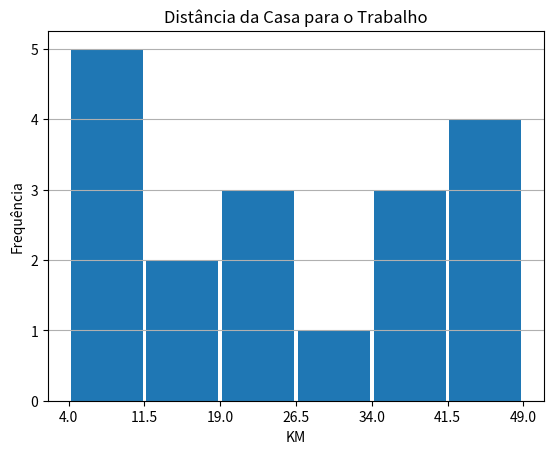

Recreate this plot in Python.
import pandas as pd
import matplotlib.pyplot as plt 

km = pd.Series([4,6,6,7,11,13,18,21,24,26,27,35,36,36,42,43,45,49])
#ticks = [4,13,22,31,40,49]

def calcula_ticks(lista,barras):
	menor_valor = lista[0] # Pega o primeiro valor da lista
	maior_valor = lista[-1] # Pega o ultimo valor da lista
	intervalo = (maior_valor - menor_valor)/barras #Intervalo do histograma
	ticks = [menor_valor]
	ultimo = menor_valor + intervalo
	ticks.append(ultimo)
	for x in range(barras-1):
		ultimo += intervalo
		ticks.append(ultimo)
	return ticks

lista = km.values
barras = 6
km.plot.hist(bins=barras, rwidth = 0.95)
ticks = calcula_ticks(lista,barras)
plt.xticks(ticks)
plt.title('Distância da Casa para o Trabalho')
plt.xlabel('KM')
plt.ylabel('Frequência')
plt.grid(axis='y')

plt.show()